6-way image classification set "classification_labels" from GitHub (AgiGames/MetalSurface); label vocabulary: bronze, copper, disturb, iron, silver, uncertain.

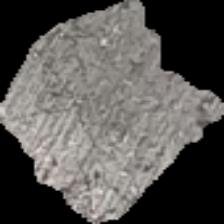
Label: silver

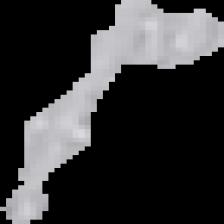
Label: uncertain

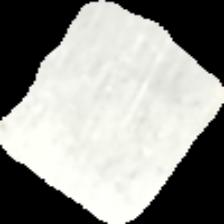
Label: silver

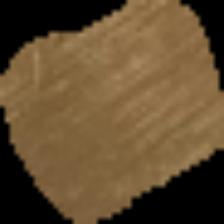
Label: bronze

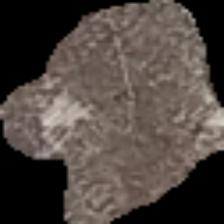
Label: iron

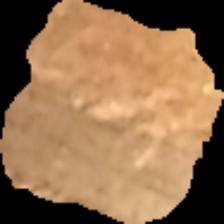
Label: copper
